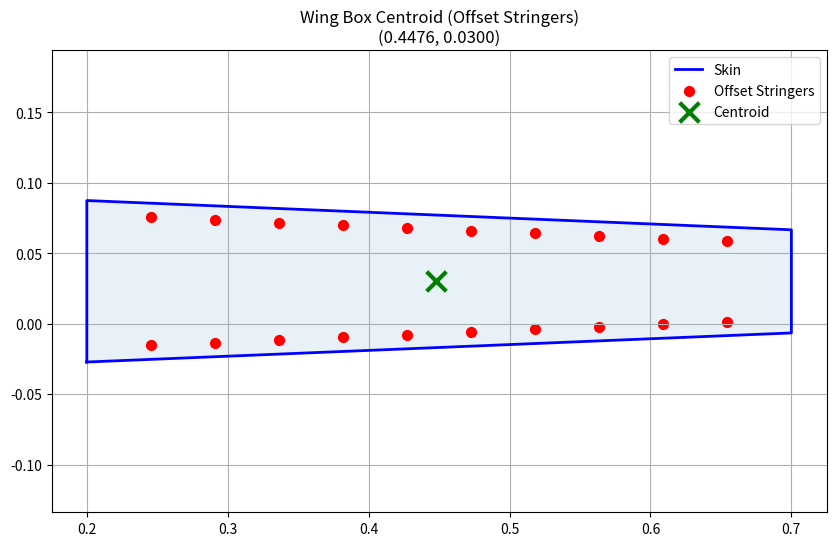

The matplotlib source for this figure:
import numpy as np
import matplotlib.pyplot as plt
coords = [
    (0.2, -0.02723), (0.7, -0.0066),   
    (0.7, 0.0666),   (0.2, 0.08737)    
]
t_skin = 0.001
rho_Al2024 = 2780
n_stringers_side = 10
L_stringer = 1/25           #0.25 of this offset to inside for centroid of point area of stringer
t_stringer = 2*(10**(-3))
A_stringer = (L_stringer * t_stringer)*2 - (t_stringer**2)  #approx area of L shape stringer

##########################################
# FUNCTION TO CALCULATE CENTROID
##########################################

def calculate_wingbox_centroid(corners, skin_thickness, skin_density, n_str, A_str, L_str):
    total_mass = 0
    moment_x = 0
    moment_y = 0

    print(f"{'Component':<15} {'Len/Area':<12} {'Mass (kg)':<12} {'Centroid (x,y)'}")
    print("-" * 65)

    # --- 1. SKINS ---
    num_points = len(corners)
    for i in range(num_points):
        p1 = corners[i]
        p2 = corners[(i + 1) % num_points]

        L = np.sqrt((p2[0] - p1[0])**2 + (p2[1] - p1[1])**2)
        xc_seg = (p1[0] + p2[0]) / 2
        yc_seg = (p1[1] + p2[1]) / 2
        m_seg = L * skin_thickness * skin_density

        total_mass += m_seg
        moment_x += m_seg * xc_seg
        moment_y += m_seg * yc_seg

        print(f"Skin {i+1}-{((i+1)%4)+1:<9} {L:<12.4f} {m_seg:<12.4f} ({xc_seg:.3f}, {yc_seg:.3f})")

    print("-" * 65)

    # --- 2. STRINGERS ---
    # Top Skin: corners[3] -> corners[2]
    # Bot Skin: corners[0] -> corners[1]
    segments = [
        (corners[3], corners[2], "Top"), 
        (corners[0], corners[1], "Bot")
    ]
    
    stringer_coords = [] 
    count = 1
    offset_dist = L_str * 0.25  # The 1/4 offset magnitude

    for p_start, p_end, side in segments:
        for i in range(1, n_str + 1):
            f = i / (n_str + 1)
            
            # Base Position on Skin
            sx = p_start[0] + f * (p_end[0] - p_start[0])
            sy = p_start[1] + f * (p_end[1] - p_start[1])

            # Apply Offset Towards Middle
            # If Top, go down (-). If Bot, go up (+).
            if side == "Top":
                sy -= offset_dist
            else:
                sy += offset_dist
            
            # Mass & Moments
            m_str = A_str * skin_density
            total_mass += m_str
            moment_x += m_str * sx
            moment_y += m_str * sy
            
            stringer_coords.append((sx, sy))
            print(f"Stringer {count:<6} {A_str:<12.6f} {m_str:<12.4f} ({sx:.3f}, {sy:.3f})")
            count += 1

    # --- 3. FINAL CALCULATION ---
    if total_mass == 0: return 0, 0, []

    Cx = moment_x / total_mass
    Cy = moment_y / total_mass
    
    return Cx, Cy, stringer_coords


# ==========================================
# EXECUTION
# ==========================================

cx, cy, str_coords = calculate_wingbox_centroid(coords, t_skin, rho_Al2024, n_stringers_side, A_stringer, L_stringer)

print("="*30)
print(f"FINAL CENTROID: ({cx:.5f}, {cy:.5f})")
print("="*30)

# ==========================================
# VISUALIZATION
# ==========================================
x_box = [p[0] for p in coords] + [coords[0][0]]
y_box = [p[1] for p in coords] + [coords[0][1]]

plt.figure(figsize=(10, 6))
plt.plot(x_box, y_box, 'b-', label='Skin', linewidth=2)
plt.fill(x_box, y_box, alpha=0.1)

if str_coords:
    sx_list, sy_list = zip(*str_coords)
    plt.scatter(sx_list, sy_list, color='red', s=50, label='Offset Stringers')

plt.scatter(cx, cy, color='green', marker='x', s=200, linewidth=3, label='Centroid')
plt.title(f'Wing Box Centroid (Offset Stringers)\n({cx:.4f}, {cy:.4f})')
plt.axis('equal')
plt.grid(True)
plt.legend()
plt.show()
